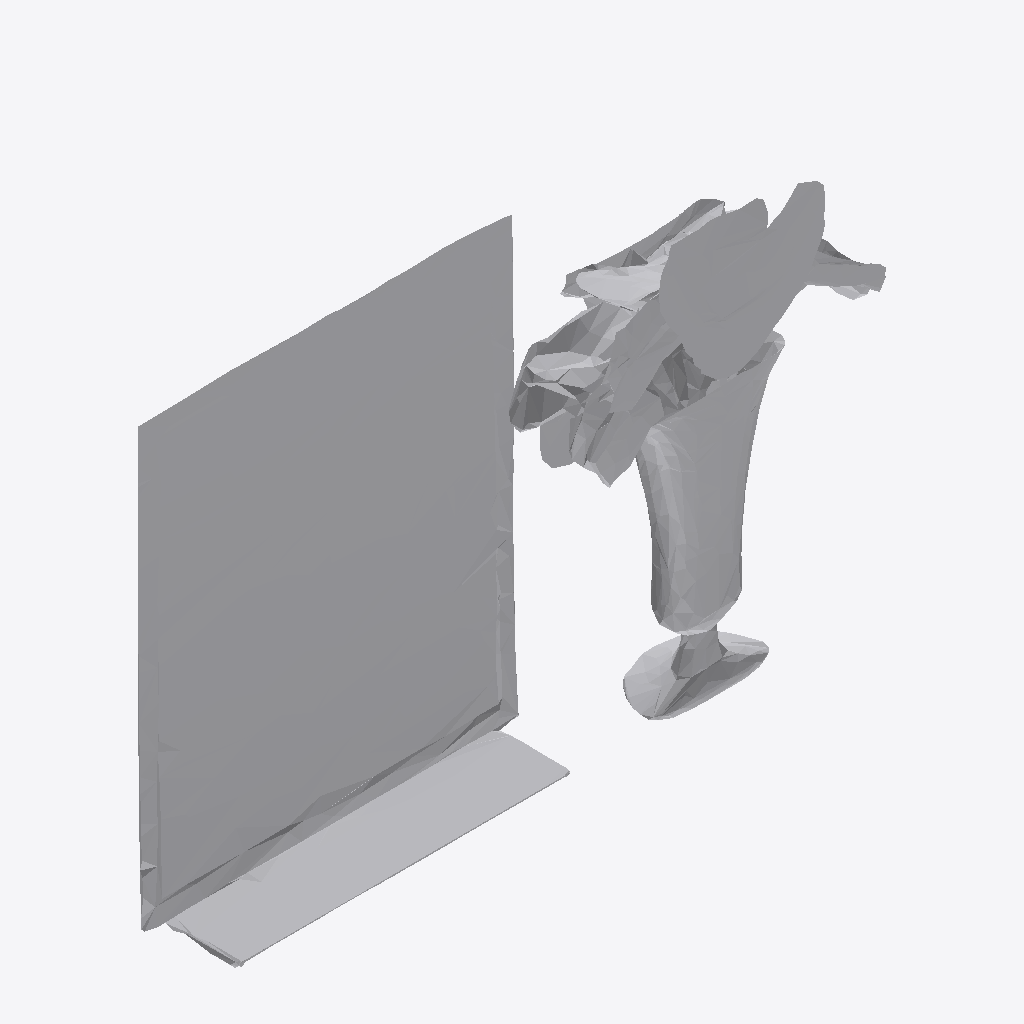
Isometric view of an IFC building model (IFC-SPF (STEP), schema IFC4, length unit metre), seen from the south-west, elements coloured by IFC class: 1 other element (light grey).
Extent 1.0 m × 0.1 m × 0.7 m (x, y, z). Storeys (1): Ground Floor at 0.00 m. Elements (1): 1 IfcFurniture.

HEADER;
FILE_DESCRIPTION(('ViewDefinition [CoordinationView]'),'2;1');
FILE_NAME('','2026-07-12T08:03:17',(''),(''),'IfcOpenShell 0.8.0','IfcOpenShell 0.8.0','');
FILE_SCHEMA(('IFC4'));
ENDSEC;
DATA;
#17=IFCPROJECT('0CggAVg7f4Mx5rdxnQrZn9',#5,'Office Project',$,$,$,$,(#15),#10);
#20=IFCSITE('29_qzWaFH118vTJPs4BgP9',#5,'Site',$,$,#19,$,$,.ELEMENT.,$,$,$,$,$);
#22=IFCBUILDING('13tQ1BNmv7bhnh0Yitc$tT',#5,'Building',$,$,#21,$,$,.ELEMENT.,$,$,$);
#24=IFCBUILDINGSTOREY('3ZTUwDmLz1sgwg1Wf0YDew',#5,'Ground Floor',$,$,#23,$,$,.ELEMENT.,0.0);
#35=IFCFURNITURE('0FuiwtRXPCVeYMJ8yNB4zC',#5,'list07_picture_frame',$,$,#34,#31,$,$);
ENDSEC;
